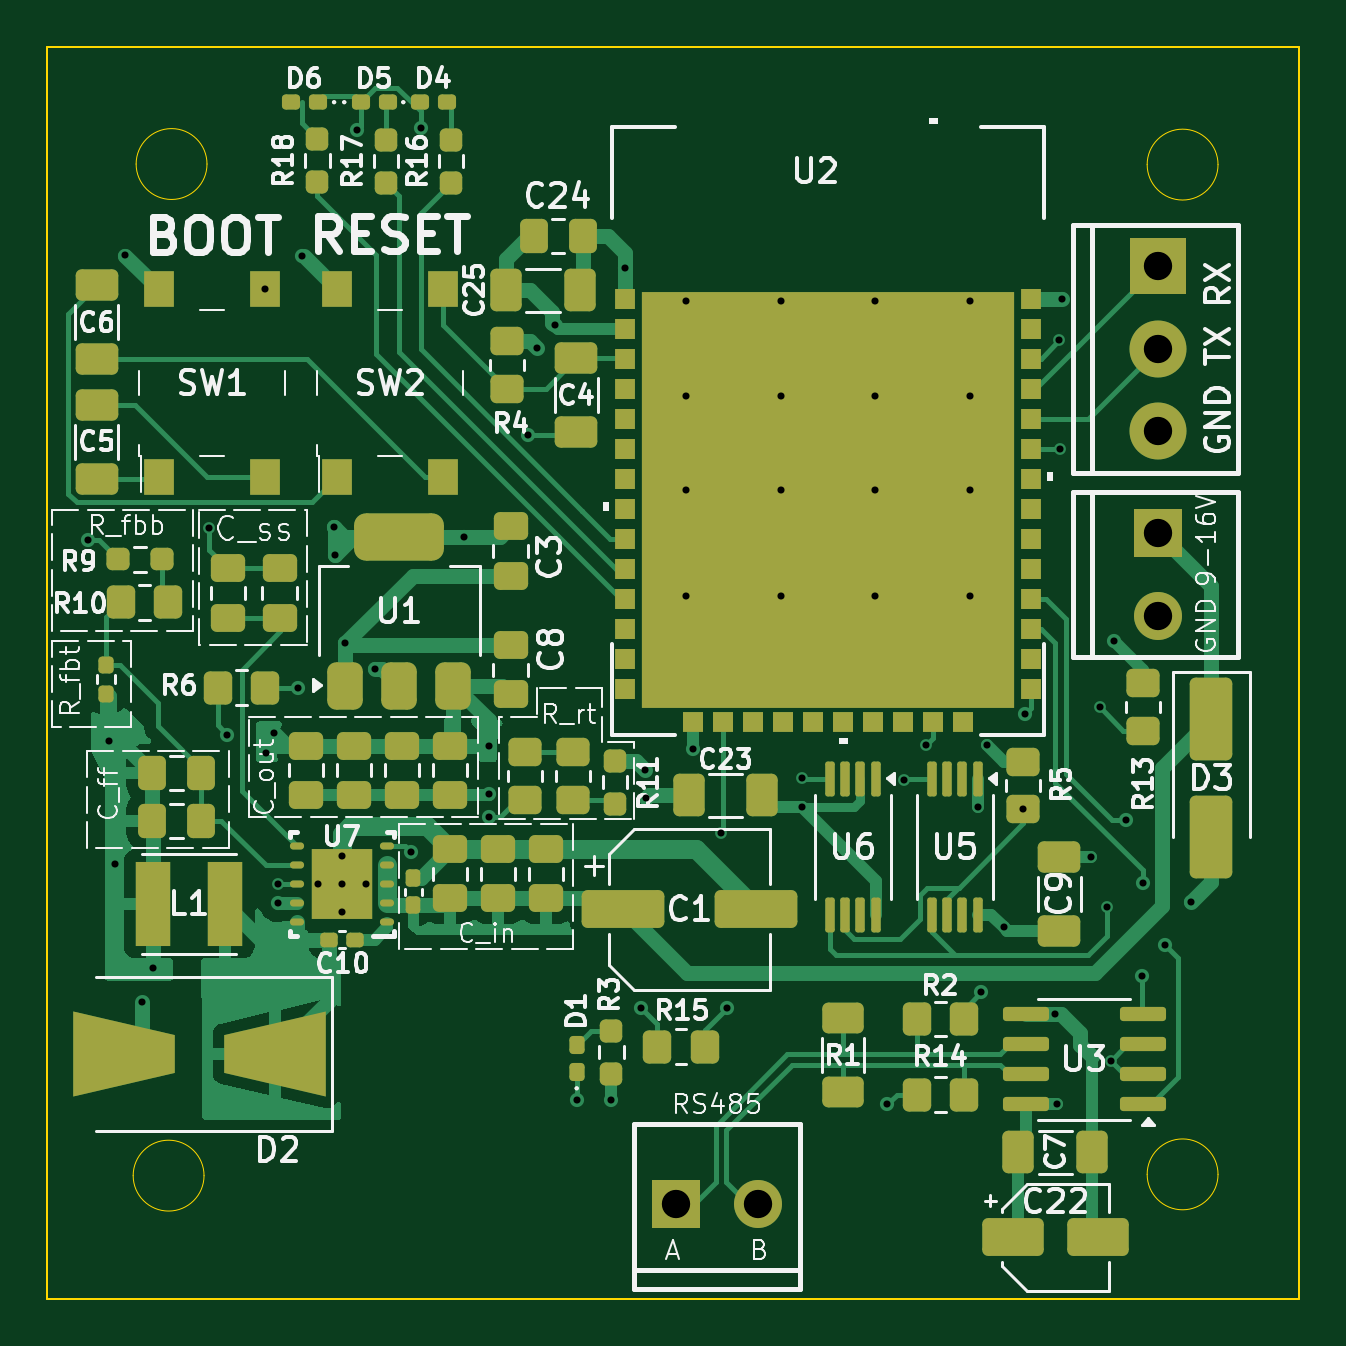
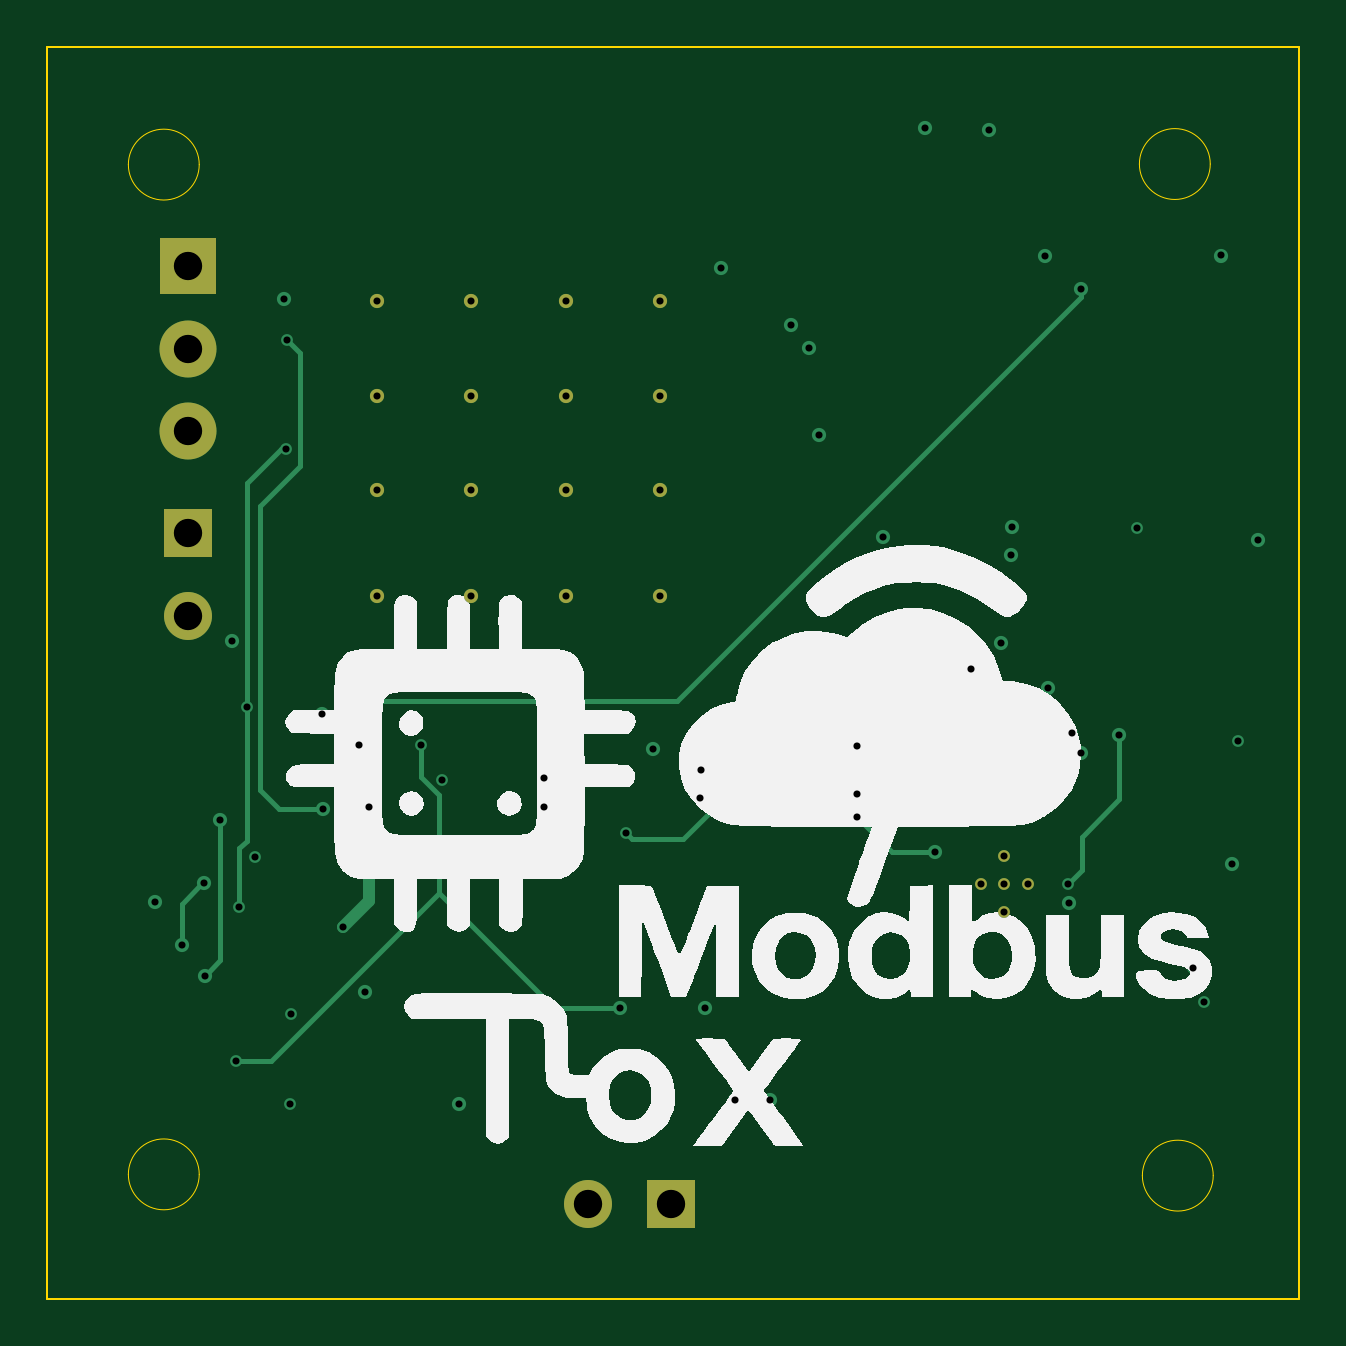
Circuit board: 11 layer files. Board 53.0 x 53.0 mm.
- bottom_copper: modbus-to-x-B_Cu.gbl (5847 bytes)
- bottom_mask: modbus-to-x-B_Mask.gbs (1374 bytes)
- paste: modbus-to-x-B_Paste.gbp (490 bytes)
- bottom_silk: modbus-to-x-B_Silkscreen.gbo (34842 bytes)
- outline: modbus-to-x-Edge_Cuts.gm1 (1328 bytes)
- top_copper: modbus-to-x-F_Cu.gtl (47904 bytes)
- top_mask: modbus-to-x-F_Mask.gts (10548 bytes)
- paste: modbus-to-x-F_Paste.gtp (32126 bytes)
- top_silk: modbus-to-x-F_Silkscreen.gto (113130 bytes)
- drill: modbus-to-x-NPTH.drl (269 bytes)
- drill: modbus-to-x-PTH.drl (2013 bytes)

=== bottom_copper: modbus-to-x-B_Cu.gbl ===
G04 #@! TF.GenerationSoftware,KiCad,Pcbnew,8.0.7*
G04 #@! TF.CreationDate,2025-07-06T21:45:57+02:00*
G04 #@! TF.ProjectId,modbus-to-x,6d6f6462-7573-42d7-946f-2d782e6b6963,rev?*
G04 #@! TF.SameCoordinates,Original*
G04 #@! TF.FileFunction,Copper,L4,Bot*
G04 #@! TF.FilePolarity,Positive*
%FSLAX46Y46*%
G04 Gerber Fmt 4.6, Leading zero omitted, Abs format (unit mm)*
G04 Created by KiCad (PCBNEW 8.0.7) date 2025-07-06 21:45:57*
%MOMM*%
%LPD*%
G01*
G04 APERTURE LIST*
G04 #@! TA.AperFunction,ComponentPad*
%ADD10C,0.600000*%
G04 #@! TD*
G04 #@! TA.AperFunction,ComponentPad*
%ADD11R,2.032000X2.032000*%
G04 #@! TD*
G04 #@! TA.AperFunction,ComponentPad*
%ADD12C,2.032000*%
G04 #@! TD*
G04 #@! TA.AperFunction,ComponentPad*
%ADD13C,0.499999*%
G04 #@! TD*
G04 #@! TA.AperFunction,ComponentPad*
%ADD14R,2.413000X2.413000*%
G04 #@! TD*
G04 #@! TA.AperFunction,ComponentPad*
%ADD15C,2.413000*%
G04 #@! TD*
G04 #@! TA.AperFunction,ViaPad*
%ADD16C,0.600000*%
G04 #@! TD*
G04 #@! TA.AperFunction,ViaPad*
%ADD17C,0.500000*%
G04 #@! TD*
G04 #@! TA.AperFunction,Conductor*
%ADD18C,0.200000*%
G04 #@! TD*
G04 #@! TA.AperFunction,Conductor*
%ADD19C,0.500000*%
G04 #@! TD*
G04 APERTURE END LIST*
D10*
X104468500Y-88585800D03*
X104468500Y-92585800D03*
X104468500Y-96585800D03*
X104468500Y-101085800D03*
X108468500Y-88585800D03*
X108468500Y-92585800D03*
X108468500Y-96585800D03*
X108468500Y-101085800D03*
X112468500Y-88585800D03*
X112468500Y-92585800D03*
X112468500Y-96585800D03*
X112468500Y-101085800D03*
X116468500Y-88585800D03*
X116468500Y-92585800D03*
X116468500Y-96585800D03*
X116468500Y-101085800D03*
D11*
X104015600Y-126798400D03*
D12*
X107515600Y-126798400D03*
D11*
X124438500Y-98403800D03*
D12*
X124438500Y-101903800D03*
D13*
X90894501Y-113262800D03*
X89894500Y-114462800D03*
X89894500Y-113262800D03*
X89894500Y-112062800D03*
X88894502Y-113262800D03*
D14*
X124438500Y-87100800D03*
D15*
X124438500Y-90600800D03*
X124438500Y-94100800D03*
D16*
X86664800Y-107696000D03*
X80264000Y-112420400D03*
X96117500Y-107420800D03*
D17*
X87024300Y-106862000D03*
X81892500Y-116819800D03*
X80010000Y-107188000D03*
D16*
X101887600Y-87172700D03*
X112979200Y-122580400D03*
D17*
X81432400Y-118262400D03*
D16*
X99825900Y-122406800D03*
X93250000Y-81250000D03*
D17*
X113694300Y-108843200D03*
D16*
X88188800Y-86664800D03*
X80721200Y-86652500D03*
D17*
X120095100Y-118774600D03*
X102772300Y-109605200D03*
D16*
X96117500Y-109452800D03*
D17*
X121615200Y-112106700D03*
D16*
X90525600Y-81330800D03*
X125835500Y-114024800D03*
X120374500Y-88497800D03*
X87172800Y-114062801D03*
X104753500Y-107547800D03*
X90017600Y-103073200D03*
X97750000Y-94250000D03*
D17*
X102721500Y-108436800D03*
D16*
X79146400Y-98704400D03*
D17*
X109376300Y-108792400D03*
X84277200Y-98196400D03*
D16*
X118785339Y-106061820D03*
X86647500Y-88078800D03*
X91287600Y-104140000D03*
X122580400Y-102971600D03*
X101299100Y-122406800D03*
X89560400Y-98145600D03*
D17*
X109376300Y-110011600D03*
X117195600Y-107391200D03*
X120145900Y-122559200D03*
X117910700Y-115091600D03*
D16*
X95043000Y-98555800D03*
X116941600Y-117847400D03*
X98907600Y-89611200D03*
X102565200Y-118516400D03*
X98145600Y-90576400D03*
D17*
X116802900Y-110011600D03*
D16*
X89611200Y-99314000D03*
D17*
X120247500Y-90250400D03*
D16*
X118723500Y-110097200D03*
D17*
X121970800Y-105765600D03*
X120294400Y-94843600D03*
X122275600Y-114249200D03*
X87202400Y-113262800D03*
D16*
X85039200Y-106934000D03*
X88036400Y-104952800D03*
D17*
X105918000Y-111099600D03*
D16*
X92811600Y-111912400D03*
X96113600Y-110439200D03*
X106172000Y-118516400D03*
D17*
X122428000Y-120751600D03*
X114604800Y-107391200D03*
D16*
X123088400Y-110540800D03*
X123748800Y-117144800D03*
X123794900Y-113233200D03*
X124714000Y-115824000D03*
D18*
X117415320Y-106061820D02*
X116869300Y-105515800D01*
X118785339Y-106061820D02*
X117415320Y-106061820D01*
X86647500Y-88397500D02*
X86647500Y-88078800D01*
X116869300Y-105515800D02*
X103765800Y-105515800D01*
X103765800Y-105515800D02*
X86647500Y-88397500D01*
D19*
X116802900Y-110011600D02*
X116802900Y-113983800D01*
X116802900Y-113983800D02*
X117910700Y-115091600D01*
D18*
X118723500Y-110097200D02*
X120585600Y-110097200D01*
X119697500Y-95542400D02*
X119697500Y-90800400D01*
X120585600Y-110097200D02*
X121412000Y-109270800D01*
X119697500Y-90800400D02*
X120247500Y-90250400D01*
X121412000Y-109270800D02*
X121412000Y-97256900D01*
X121412000Y-97256900D02*
X119697500Y-95542400D01*
X121970800Y-111430482D02*
X121970800Y-105765600D01*
X121970800Y-96291700D02*
X120522700Y-94843600D01*
X121970800Y-105765600D02*
X121970800Y-96291700D01*
X122275600Y-114249200D02*
X122275600Y-111735282D01*
X120522700Y-94843600D02*
X120294400Y-94843600D01*
X122275600Y-111735282D02*
X121970800Y-111430482D01*
X87202400Y-113262800D02*
X86614000Y-112674400D01*
X86614000Y-112674400D02*
X86614000Y-111252000D01*
X86614000Y-111252000D02*
X85039200Y-109677200D01*
X85039200Y-109677200D02*
X85039200Y-106934000D01*
X103479600Y-111353600D02*
X105664000Y-111353600D01*
X88036400Y-104952800D02*
X89001600Y-105918000D01*
X89001600Y-105918000D02*
X98044000Y-105918000D01*
X105664000Y-111353600D02*
X105918000Y-111099600D01*
X98044000Y-105918000D02*
X103479600Y-111353600D01*
X92811600Y-111912400D02*
X94640400Y-111912400D01*
X94640400Y-111912400D02*
X96113600Y-110439200D01*
X114604800Y-108710518D02*
X113842800Y-109472518D01*
X113842800Y-109472518D02*
X113842800Y-113639600D01*
X108966000Y-118516400D02*
X113842800Y-113639600D01*
X113842800Y-113639600D02*
X120954800Y-120751600D01*
X120954800Y-120751600D02*
X122428000Y-120751600D01*
X114604800Y-107391200D02*
X114604800Y-108710518D01*
X106172000Y-118516400D02*
X108966000Y-118516400D01*
X123748800Y-117144800D02*
X123088400Y-116484400D01*
X123088400Y-116484400D02*
X123088400Y-110540800D01*
X123850400Y-113233200D02*
X123794900Y-113233200D01*
X124714000Y-114096800D02*
X123850400Y-113233200D01*
X124714000Y-115824000D02*
X124714000Y-114096800D01*
M02*

=== bottom_mask: modbus-to-x-B_Mask.gbs ===
G04 #@! TF.GenerationSoftware,KiCad,Pcbnew,8.0.7*
G04 #@! TF.CreationDate,2025-07-06T21:45:57+02:00*
G04 #@! TF.ProjectId,modbus-to-x,6d6f6462-7573-42d7-946f-2d782e6b6963,rev?*
G04 #@! TF.SameCoordinates,Original*
G04 #@! TF.FileFunction,Soldermask,Bot*
G04 #@! TF.FilePolarity,Negative*
%FSLAX46Y46*%
G04 Gerber Fmt 4.6, Leading zero omitted, Abs format (unit mm)*
G04 Created by KiCad (PCBNEW 8.0.7) date 2025-07-06 21:45:57*
%MOMM*%
%LPD*%
G01*
G04 APERTURE LIST*
%ADD10C,0.600000*%
%ADD11R,2.032000X2.032000*%
%ADD12C,2.032000*%
%ADD13C,0.499999*%
%ADD14R,2.413000X2.413000*%
%ADD15C,2.413000*%
G04 APERTURE END LIST*
D10*
X104468500Y-88585800D03*
X104468500Y-92585800D03*
X104468500Y-96585800D03*
X104468500Y-101085800D03*
X108468500Y-88585800D03*
X108468500Y-92585800D03*
X108468500Y-96585800D03*
X108468500Y-101085800D03*
X112468500Y-88585800D03*
X112468500Y-92585800D03*
X112468500Y-96585800D03*
X112468500Y-101085800D03*
X116468500Y-88585800D03*
X116468500Y-92585800D03*
X116468500Y-96585800D03*
X116468500Y-101085800D03*
D11*
X104015600Y-126798400D03*
D12*
X107515600Y-126798400D03*
D11*
X124438500Y-98403800D03*
D12*
X124438500Y-101903800D03*
D13*
X90894501Y-113262800D03*
X89894500Y-114462800D03*
X89894500Y-113262800D03*
X89894500Y-112062800D03*
X88894502Y-113262800D03*
D14*
X124438500Y-87100800D03*
D15*
X124438500Y-90600800D03*
X124438500Y-94100800D03*
M02*

=== paste: modbus-to-x-B_Paste.gbp ===
G04 #@! TF.GenerationSoftware,KiCad,Pcbnew,8.0.7*
G04 #@! TF.CreationDate,2025-07-06T21:45:57+02:00*
G04 #@! TF.ProjectId,modbus-to-x,6d6f6462-7573-42d7-946f-2d782e6b6963,rev?*
G04 #@! TF.SameCoordinates,Original*
G04 #@! TF.FileFunction,Paste,Bot*
G04 #@! TF.FilePolarity,Positive*
%FSLAX46Y46*%
G04 Gerber Fmt 4.6, Leading zero omitted, Abs format (unit mm)*
G04 Created by KiCad (PCBNEW 8.0.7) date 2025-07-06 21:45:57*
%MOMM*%
%LPD*%
G01*
G04 APERTURE LIST*
G04 APERTURE END LIST*
M02*

=== bottom_silk: modbus-to-x-B_Silkscreen.gbo (34842 bytes, source omitted) ===
=== outline: modbus-to-x-Edge_Cuts.gm1 ===
G04 #@! TF.GenerationSoftware,KiCad,Pcbnew,8.0.7*
G04 #@! TF.CreationDate,2025-07-06T21:45:57+02:00*
G04 #@! TF.ProjectId,modbus-to-x,6d6f6462-7573-42d7-946f-2d782e6b6963,rev?*
G04 #@! TF.SameCoordinates,Original*
G04 #@! TF.FileFunction,Profile,NP*
%FSLAX46Y46*%
G04 Gerber Fmt 4.6, Leading zero omitted, Abs format (unit mm)*
G04 Created by KiCad (PCBNEW 8.0.7) date 2025-07-06 21:45:57*
%MOMM*%
%LPD*%
G01*
G04 APERTURE LIST*
G04 #@! TA.AperFunction,Profile*
%ADD10C,0.050000*%
G04 #@! TD*
G04 #@! TA.AperFunction,Profile*
%ADD11C,0.100000*%
G04 #@! TD*
G04 APERTURE END LIST*
D10*
X84175600Y-82780000D02*
G75*
G02*
X81175600Y-82780000I-1500000J0D01*
G01*
X81175600Y-82780000D02*
G75*
G02*
X84175600Y-82780000I1500000J0D01*
G01*
X126976000Y-125550800D02*
G75*
G02*
X123976000Y-125550800I-1500000J0D01*
G01*
X123976000Y-125550800D02*
G75*
G02*
X126976000Y-125550800I1500000J0D01*
G01*
X126976000Y-82804000D02*
G75*
G02*
X123976000Y-82804000I-1500000J0D01*
G01*
X123976000Y-82804000D02*
G75*
G02*
X126976000Y-82804000I1500000J0D01*
G01*
D11*
X77419200Y-77825600D02*
X130419200Y-77825600D01*
X130419200Y-130825600D01*
X77419200Y-130825600D01*
X77419200Y-77825600D01*
D10*
X84050000Y-125604400D02*
G75*
G02*
X81050000Y-125604400I-1500000J0D01*
G01*
X81050000Y-125604400D02*
G75*
G02*
X84050000Y-125604400I1500000J0D01*
G01*
M02*

=== top_copper: modbus-to-x-F_Cu.gtl (47904 bytes, source omitted) ===
=== top_mask: modbus-to-x-F_Mask.gts (10548 bytes, source omitted) ===
=== paste: modbus-to-x-F_Paste.gtp (32126 bytes, source omitted) ===
=== top_silk: modbus-to-x-F_Silkscreen.gto (113130 bytes, source omitted) ===
=== drill: modbus-to-x-NPTH.drl ===
M48
; DRILL file {KiCad 8.0.7} date 2025-07-06T21:47:01+0200
; FORMAT={-:-/ absolute / metric / decimal}
; #@! TF.CreationDate,2025-07-06T21:47:01+02:00
; #@! TF.GenerationSoftware,Kicad,Pcbnew,8.0.7
; #@! TF.FileFunction,NonPlated,1,4,NPTH
FMAT,2
METRIC
%
G90
G05
M30

=== drill: modbus-to-x-PTH.drl ===
M48
; DRILL file {KiCad 8.0.7} date 2025-07-06T21:47:01+0200
; FORMAT={-:-/ absolute / metric / decimal}
; #@! TF.CreationDate,2025-07-06T21:47:01+02:00
; #@! TF.GenerationSoftware,Kicad,Pcbnew,8.0.7
; #@! TF.FileFunction,Plated,1,4,PTH
FMAT,2
METRIC
; #@! TA.AperFunction,Plated,PTH,ViaDrill
T1C0.300
; #@! TA.AperFunction,Plated,PTH,ComponentDrill
T2C0.300
; #@! TA.AperFunction,Plated,PTH,ComponentDrill
T3C1.200
%
G90
G05
T1
X79.146Y-98.704
X80.01Y-107.188
X80.264Y-112.42
X80.721Y-86.652
X81.432Y-118.262
X81.892Y-116.82
X84.277Y-98.196
X85.039Y-106.934
X86.647Y-88.079
X86.665Y-107.696
X87.024Y-106.862
X87.173Y-114.063
X87.202Y-113.263
X88.036Y-104.953
X88.189Y-86.665
X89.56Y-98.146
X89.611Y-99.314
X90.018Y-103.073
X90.526Y-81.331
X91.288Y-104.14
X92.812Y-111.912
X93.25Y-81.25
X95.043Y-98.556
X96.114Y-110.439
X96.117Y-107.421
X96.117Y-109.453
X97.75Y-94.25
X98.146Y-90.576
X98.908Y-89.611
X99.826Y-122.407
X101.299Y-122.407
X101.888Y-87.173
X102.565Y-118.516
X102.721Y-108.437
X102.772Y-109.605
X104.753Y-107.548
X105.918Y-111.1
X106.172Y-118.516
X109.376Y-108.792
X109.376Y-110.012
X112.979Y-122.58
X113.694Y-108.843
X114.605Y-107.391
X116.803Y-110.012
X116.942Y-117.847
X117.196Y-107.391
X117.911Y-115.092
X118.724Y-110.097
X118.785Y-106.062
X120.095Y-118.775
X120.146Y-122.559
X120.247Y-90.25
X120.294Y-94.844
X120.374Y-88.498
X121.615Y-112.107
X121.971Y-105.766
X122.276Y-114.249
X122.428Y-120.752
X122.58Y-102.972
X123.088Y-110.541
X123.749Y-117.145
X123.795Y-113.233
X124.714Y-115.824
X125.835Y-114.025
T2
X88.895Y-113.263
X89.894Y-112.063
X89.894Y-113.263
X89.894Y-114.463
X90.895Y-113.263
X104.468Y-88.586
X104.468Y-92.586
X104.468Y-96.586
X104.468Y-101.086
X108.468Y-88.586
X108.468Y-92.586
X108.468Y-96.586
X108.468Y-101.086
X112.468Y-88.586
X112.468Y-92.586
X112.468Y-96.586
X112.468Y-101.086
X116.468Y-88.586
X116.468Y-92.586
X116.468Y-96.586
X116.468Y-101.086
T3
X104.016Y-126.798
X107.516Y-126.798
X124.438Y-87.101
X124.438Y-90.601
X124.438Y-94.101
X124.438Y-98.404
X124.438Y-101.904
M30

